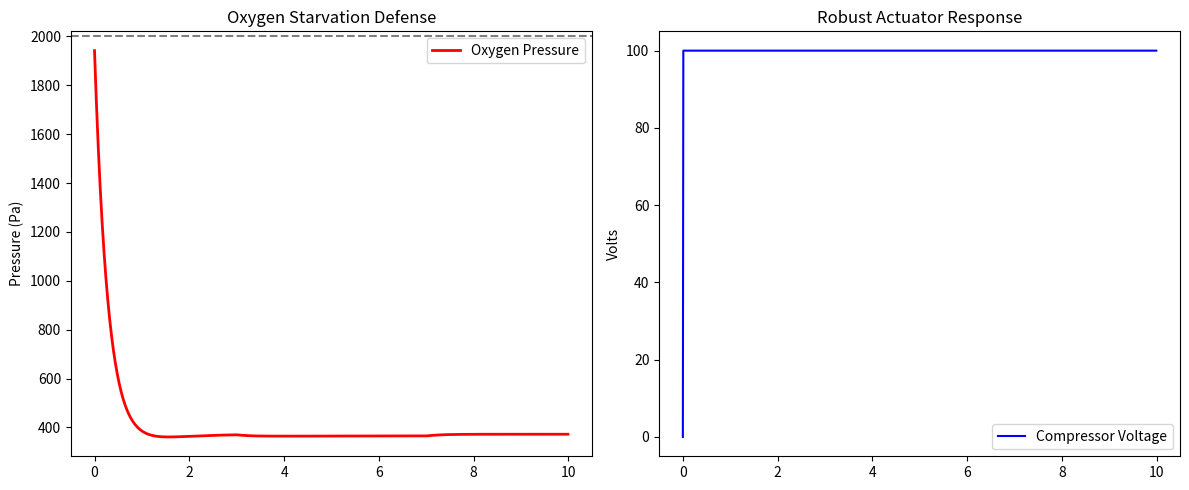

This figure's Python source:
# -*- coding: utf-8 -*-
"""Untitled58.ipynb

Automatically generated by Colab.

Original file is located at
    https://colab.research.google.com/drive/1q05hUZB4otICYG_rETttXcqzHyUahmU7
"""

import numpy as np
import matplotlib.pyplot as plt
from scipy.linalg import solve_continuous_are, inv


A = np.array([[-2.8, 1.5],
              [0.0, -1.2]])
B_u = np.array([[0], [10.0]])
B_w = np.array([[ -0.5], [0]]) # Disturbance: Load Current Transient
C = np.array([[1, 0]])         # Output: Oxygen Partial Pressure


Q = np.diag([500, 10])         # Penalty on Pressure error vs Speed effort
R = np.array([[1.0]])
gamma = 1.5                    # Performance bound (The "Robustness" dial)

def solve_h_inf(A, Bu, Bw, Q, R, gamma):

    H_inf_dist = (1.0 / gamma**2) * (B_w @ B_w.T)
    H_inf_ctrl = Bu @ inv(R) @ Bu.T
    modified_brk = H_inf_dist - H_inf_ctrl
    P = solve_continuous_are(A, np.eye(2), Q, -modified_brk)
    K = inv(R) @ Bu.T @ P
    return K, P

k_rob, _ = solve_h_inf(A, B_u, B_w, Q, R, gamma)


dt, t_end = 0.01, 10.0
t_span = np.arange(0, t_end, dt)
x = np.array([[2000.0], [500.0]])
x_hist, u_hist, dist_hist = [], [], []

for t in t_span:

    dist = 50.0 if 3.0 < t < 7.0 else 0.0


    u = -k_rob @ (x - np.array([[2000.0], [500.0]]))
    u = np.clip(u, 0, 100)


    uncertainty = 1.2
    dx = (A * uncertainty) @ x + B_u @ u + B_w * dist
    x = x + dx * dt

    x_hist.append(x.flatten())
    u_hist.append(u.flatten())
    dist_hist.append(dist)

# --- ANALYTICS & PLOTTING ---
x_hist = np.array(x_hist)
plt.figure(figsize=(12, 5))
plt.subplot(1, 2, 1)
plt.plot(t_span, x_hist[:, 0], 'r', lw=2, label='Oxygen Pressure')
plt.axhline(2000, ls='--', color='k', alpha=0.5)
plt.title('Oxygen Starvation Defense'); plt.ylabel('Pressure (Pa)'); plt.legend()
plt.subplot(1, 2, 2)
plt.plot(t_span, u_hist, 'b', label='Compressor Voltage')
plt.title('Robust Actuator Response'); plt.ylabel('Volts'); plt.legend()
plt.tight_layout(); plt.show()

print(f"Optimal H-inf Gain Matrix: {k_rob}")
